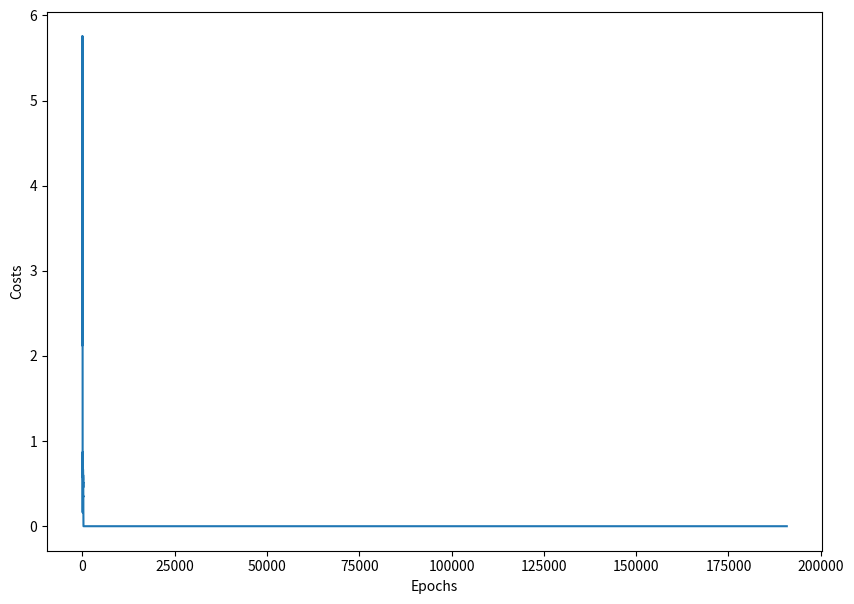

Here is the Python script that generated this plot:
import numpy as np
from matplotlib import pyplot as plt

# Score
# 0 : Fail, 1 : Pass
data = np.array([
    [45, 0],
    [50, 0],
    [55, 0],
    [60, 1],
    [65, 1],
    [70, 1]
])

x = data[:, 0] / 100
# x = data[:, 0]
y = data[:, 1]


def sigmoid(x):  # 시그모이드 함수 정의
    return 1/(1+np.exp(-x))

w = np.random.uniform(low=0, high=20)
b = np.random.uniform(low=-20, high=10)
print('w: ', w, 'b: ', b)

num_epoch = 500000 #학습 횟수
learning_rate = 100
costs = []
eps = 1e-5

for epoch in range(num_epoch):
    hypothesis = sigmoid(w * x + b)

    #cost를 구하기 위한 값
    cost = y * np.log(hypothesis + eps) + (1 - y) * np.log(1 - hypothesis + eps) #eps = -무한대를 방지하기 위한 값.
    cost = -1 * cost
    cost = cost.mean()

    if cost < 0.00005:
        break

    w = w - learning_rate * ((hypothesis - y) * x).mean()
    b = b - learning_rate * (hypothesis - y).mean()

    costs.append(cost) #plot하기 위한 코드

    if epoch % 50 == 0: #50번 횟수마다 print
        print("{0:2} w = {1:.5f}, b = {2:.5f} error = {3:.5f}".format(
            epoch, w, b, cost))

print("----" * 15)
print("{0:2} w = {1:.5f}, b = {2:.5f} error = {3:.5f}".format(epoch, w, b, cost))

plt.figure(figsize=(10, 7))
plt.plot(costs)
plt.xlabel('Epochs')
plt.ylabel('Costs')
plt.show()
